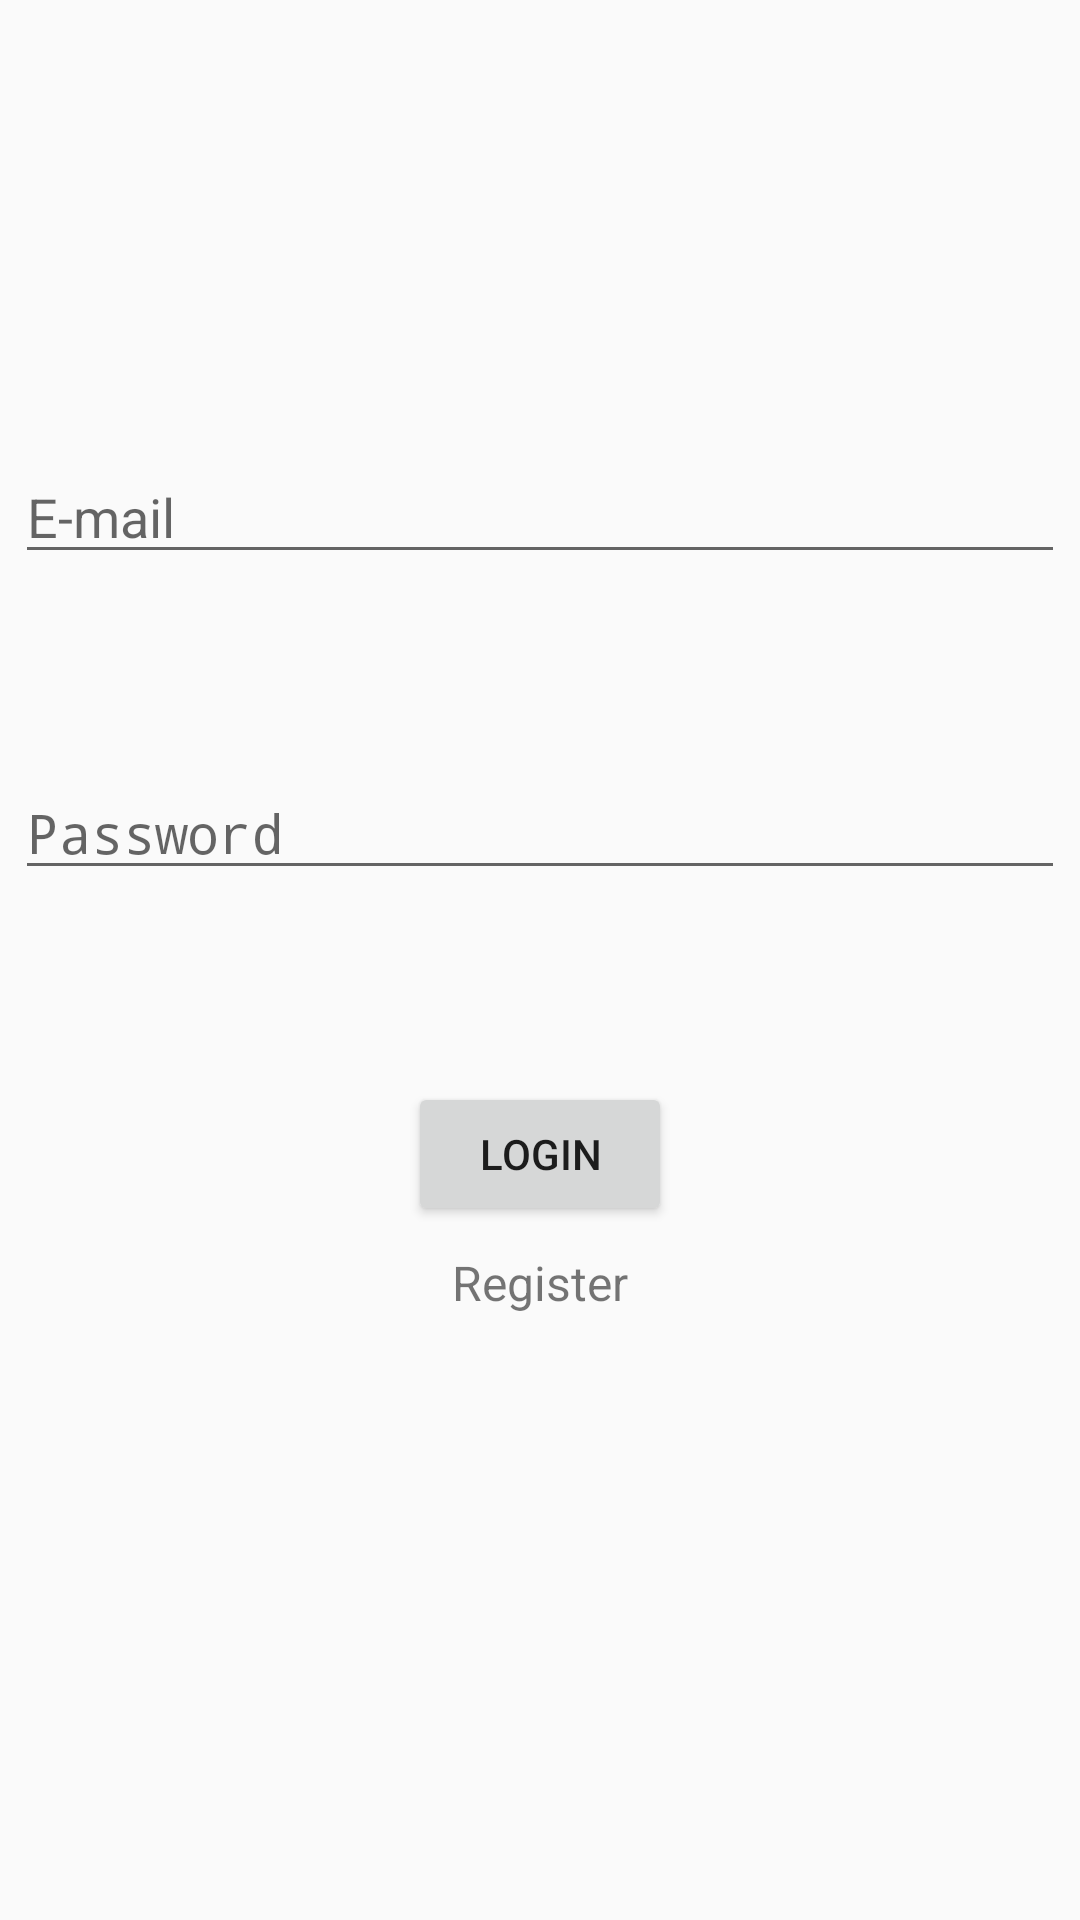

The Android layout XML behind this screen, and the referenced resources:
<!-- AndroidManifest.xml: application theme Theme.BitcoinTicker -->
<!-- res/layout/login_fragment.xml -->
<?xml version="1.0" encoding="utf-8"?>
<androidx.constraintlayout.widget.ConstraintLayout xmlns:android="http://schemas.android.com/apk/res/android"
    xmlns:app="http://schemas.android.com/apk/res-auto"
    xmlns:tools="http://schemas.android.com/tools"
    android:layout_width="match_parent"
    android:layout_height="match_parent"
    tools:context=".ui.fragment.LoginFragment">

    <EditText
        android:id="@+id/email_edittext"
        android:layout_width="350dp"
        android:layout_height="wrap_content"
        android:layout_marginTop="150dp"
        android:hint="E-mail"
        app:layout_constraintEnd_toEndOf="parent"
        app:layout_constraintStart_toStartOf="parent"
        app:layout_constraintTop_toTopOf="parent" />

    <EditText
        android:id="@+id/password_edittext"
        android:layout_width="350dp"
        android:layout_height="wrap_content"
        android:layout_marginTop="64dp"
        android:hint="Password"
        android:inputType="textPassword"
        app:layout_constraintEnd_toEndOf="parent"
        app:layout_constraintStart_toStartOf="parent"
        app:layout_constraintTop_toBottomOf="@+id/email_edittext" />

    <Button
        android:id="@+id/login_button"
        android:layout_width="wrap_content"
        android:layout_height="wrap_content"
        android:layout_marginTop="64dp"
        android:text="Login"
        app:layout_constraintEnd_toEndOf="@+id/password_edittext"
        app:layout_constraintStart_toStartOf="@+id/password_edittext"
        app:layout_constraintTop_toBottomOf="@+id/password_edittext" />

    <TextView
        android:id="@+id/register_button"
        android:layout_width="wrap_content"
        android:layout_height="wrap_content"
        android:layout_marginTop="8dp"
        android:text="Register"
        android:textSize="16sp"
        app:layout_constraintEnd_toEndOf="@+id/login_button"
        app:layout_constraintStart_toStartOf="@+id/login_button"
        app:layout_constraintTop_toBottomOf="@+id/login_button" />


</androidx.constraintlayout.widget.ConstraintLayout>
<!-- resources referenced by this layout -->
<resources>
  <style name="Theme.BitcoinTicker" parent="android:Theme.Material.Light.NoActionBar" />
</resources>
